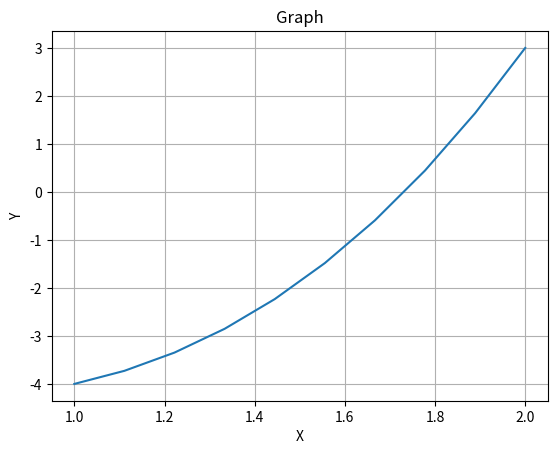

This figure's Python source:
# import matplotlib for plotting and numpy for linspace
import matplotlib.pyplot as plt
import numpy as np

def xt(x1, x2):
    return ((x1 + x2) / 2)

def fx(x):
    return x ** 3 + x ** 2 - 3 * x - 3

# formatted print
def scanlines(i, x, y, z, fx, fy, fz):
    print(f" {i} |" + f"{x:+.09f}|" + f"{y:+.09f}|" + f"{z:+.09f}|" + f"{fx:+.10f}|" + f"{fy:+.010f}|" + f"{fz:+.010f}")

# utility
def fDigit(x):
    digitCount = 0
    while (x != 0):
        x = int(int(x) / 10)
        digitCount += 1
    return digitCount

# intialiaze the list
x1 = []
x2 = []
x3 = []
fx1 = []
fx2 = []
fx3 = []

# inserting the first x1 and x2 value
x1.append(int(1))
x2.append(int(2))
x3.append(xt(x1[0], x2[0]))
x = np.linspace(int(1),int(2),10)

fx1.append(fx(x1[0]))
fx2.append(fx(x2[0]))
fx3.append(fx(x3[0]))

i = 0

print(" I |    X1    |    X2    |    X3    |   f(x1)   |   f(x2)   |   f(x3)   ")
scanlines(i + 1, x1[i], x2[i], x3[i], fx1[i], fx2[i], fx3[i])

# while (fx3[i] != 0): #needle point accuracy
while (fx3[i - 1] > 0.00000001 or fx3[i - 1] < -0.00000001):  # accurate to 8 decimal
    # for j in range(0,31): #testbed
    if (fx3[i] < 0):
        x1.append(x3[i])
        x2.append(x2[i])
    if (fx3[i] > 0):
        x1.append(x1[i])
        x2.append(x3[i])
    i += 1

    fx1.append(fx(x1[i]))
    fx2.append(fx(x2[i]))
    x3.append(xt(x1[i], x2[i]))
    fx3.append(fx(x3[i]))

    scanlines(i + 1, x1[i], x2[i], x3[i], fx1[i], fx2[i], fx3[i])

# plot graph, using the first x1 and x2 as boundaries
plt.plot(x,fx(x))
plt.xlabel('X')
plt.ylabel('Y')
plt.title('Graph')
plt.grid(True)
plt.show()
